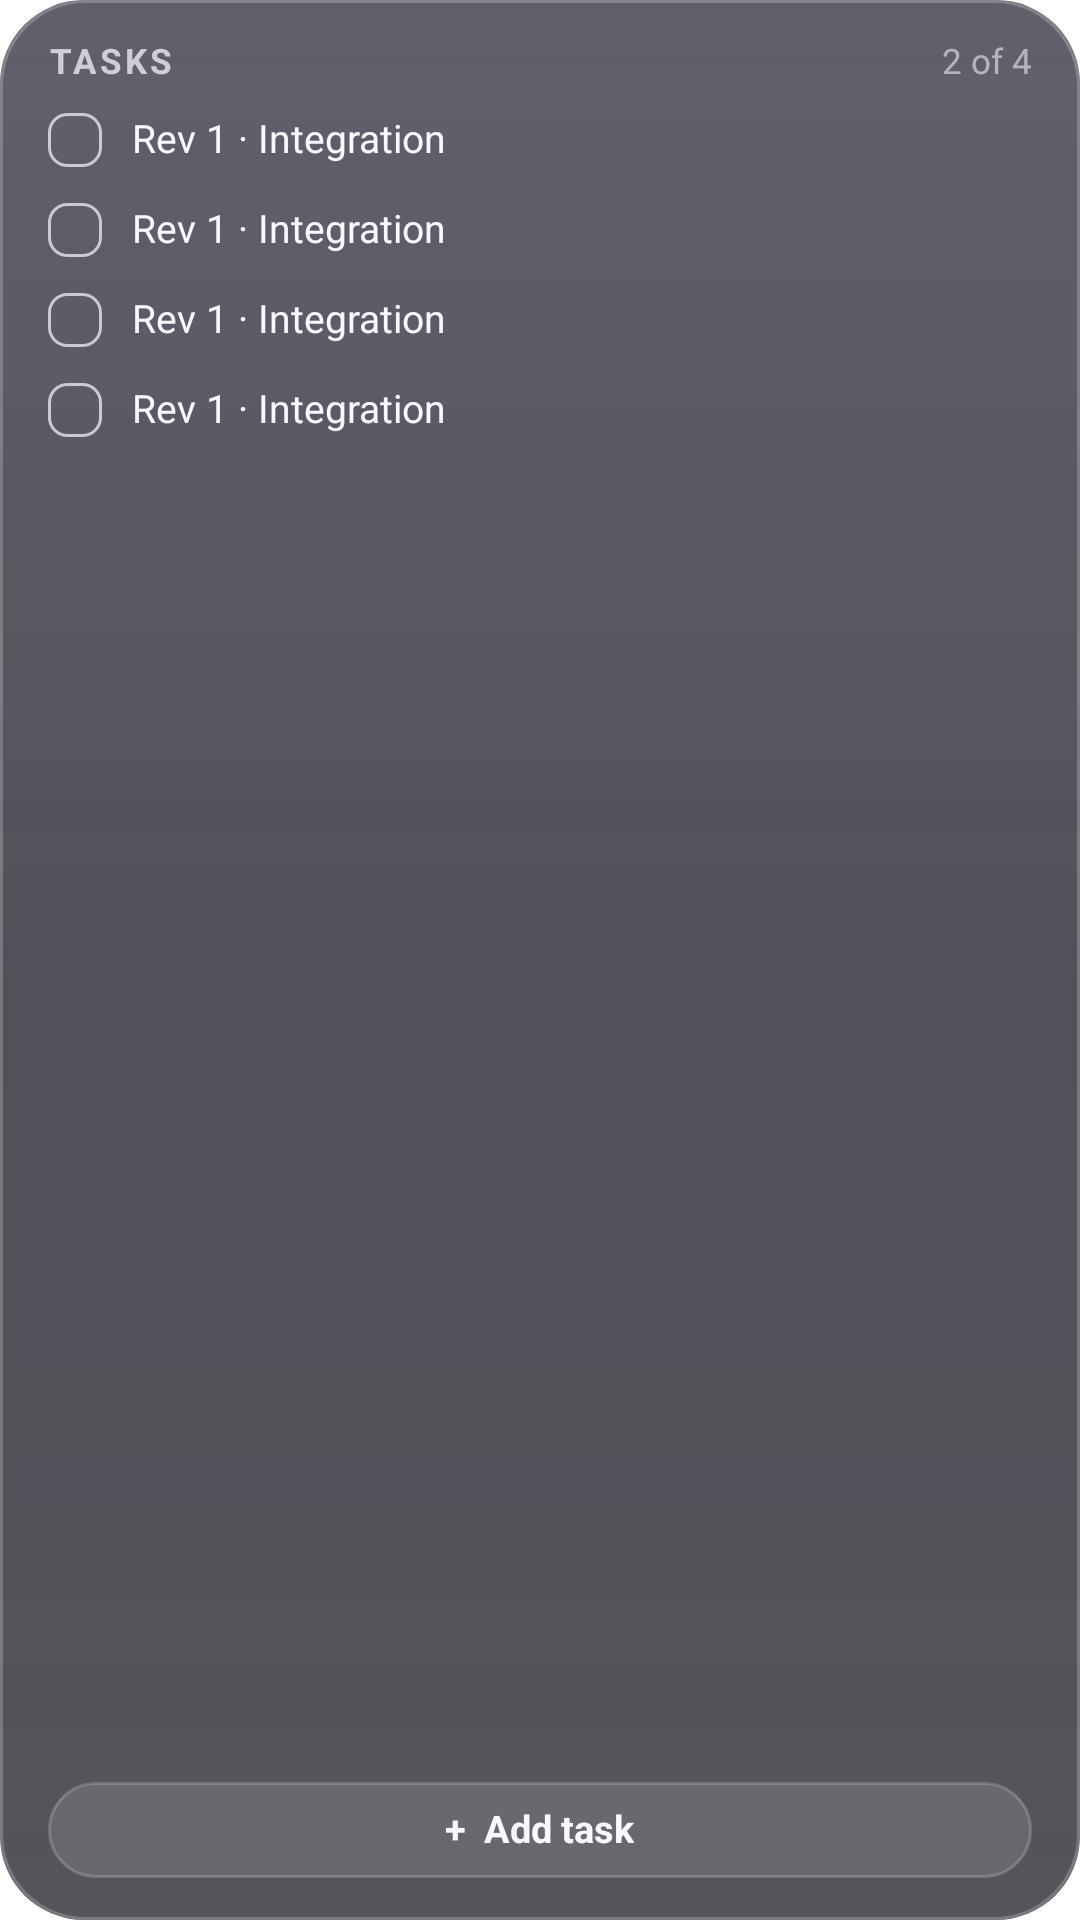

Reconstruct the res/layout file that produces this screen, plus the resources it refers to.
<!-- AndroidManifest.xml: application theme Theme.Flowstate.Splash -->
<!-- res/layout/widget_today_tasks.xml -->
<?xml version="1.0" encoding="utf-8"?>
<LinearLayout xmlns:android="http://schemas.android.com/apk/res/android"
    android:id="@+id/widget_root"
    android:layout_width="match_parent"
    android:layout_height="match_parent"
    android:background="@drawable/widget_glass_dark"
    android:clipToPadding="false"
    android:orientation="vertical"
    android:paddingStart="16dp"
    android:paddingEnd="16dp"
    android:paddingTop="14dp"
    android:paddingBottom="14dp">
    <LinearLayout
        android:layout_width="match_parent"
        android:layout_height="wrap_content"
        android:orientation="horizontal"
        android:gravity="center_vertical">
        <TextView
            android:id="@+id/title"
            android:layout_width="0dp"
            android:layout_height="wrap_content"
            android:layout_weight="1"
            android:includeFontPadding="false"
            android:maxLines="1"
            android:ellipsize="end"
            android:text="TASKS"
            android:textColor="#D0CDDA"
            android:textSize="11.5sp"
            android:textStyle="bold"
            android:letterSpacing="0.09" />
        <TextView
            android:id="@+id/count"
            android:layout_width="wrap_content"
            android:layout_height="wrap_content"
            android:includeFontPadding="false"
            android:maxLines="1"
            android:ellipsize="end"
            android:text="2 of 4"
            android:textColor="#8CF9F8FF"
            android:textSize="11.5sp" />
    </LinearLayout>
    <LinearLayout
        android:id="@+id/task1"
        android:layout_width="match_parent"
        android:layout_height="wrap_content"
        android:orientation="horizontal"
        android:gravity="center_vertical"
        android:layout_marginTop="8dp"
        android:minHeight="22dp">
        <FrameLayout
            android:layout_width="18dp"
            android:layout_height="18dp">
            <ImageView
                android:id="@+id/task1_box"
                android:layout_width="match_parent"
                android:layout_height="match_parent"
                android:src="@drawable/widget_check_outline_dark"
                android:scaleType="fitXY"
                android:importantForAccessibility="no" />
            <ImageView
                android:id="@+id/task1_fill"
                android:layout_width="match_parent"
                android:layout_height="match_parent"
                android:src="@drawable/widget_shape_check"
                android:scaleType="fitXY"
                android:tint="#B7A4F5"
                android:importantForAccessibility="no"
                android:visibility="gone" />
            <ImageView
                android:id="@+id/task1_check"
                android:layout_width="13dp"
                android:layout_height="13dp"
                android:src="@drawable/widget_ic_check"
                android:scaleType="fitCenter"
                android:tint="#17131F"
                android:importantForAccessibility="no"
                android:layout_gravity="center"
                android:visibility="gone" />
        </FrameLayout>
        <TextView
            android:id="@+id/task1_title"
            android:layout_width="0dp"
            android:layout_height="wrap_content"
            android:layout_weight="1"
            android:includeFontPadding="false"
            android:maxLines="1"
            android:ellipsize="end"
            android:text="Rev 1 · Integration"
            android:textColor="#F9F8FF"
            android:textSize="13sp"
            android:layout_marginStart="10dp" />
    </LinearLayout>
    <LinearLayout
        android:id="@+id/task2"
        android:layout_width="match_parent"
        android:layout_height="wrap_content"
        android:orientation="horizontal"
        android:gravity="center_vertical"
        android:layout_marginTop="8dp"
        android:minHeight="22dp">
        <FrameLayout
            android:layout_width="18dp"
            android:layout_height="18dp">
            <ImageView
                android:id="@+id/task2_box"
                android:layout_width="match_parent"
                android:layout_height="match_parent"
                android:src="@drawable/widget_check_outline_dark"
                android:scaleType="fitXY"
                android:importantForAccessibility="no" />
            <ImageView
                android:id="@+id/task2_fill"
                android:layout_width="match_parent"
                android:layout_height="match_parent"
                android:src="@drawable/widget_shape_check"
                android:scaleType="fitXY"
                android:tint="#B7A4F5"
                android:importantForAccessibility="no"
                android:visibility="gone" />
            <ImageView
                android:id="@+id/task2_check"
                android:layout_width="13dp"
                android:layout_height="13dp"
                android:src="@drawable/widget_ic_check"
                android:scaleType="fitCenter"
                android:tint="#17131F"
                android:importantForAccessibility="no"
                android:layout_gravity="center"
                android:visibility="gone" />
        </FrameLayout>
        <TextView
            android:id="@+id/task2_title"
            android:layout_width="0dp"
            android:layout_height="wrap_content"
            android:layout_weight="1"
            android:includeFontPadding="false"
            android:maxLines="1"
            android:ellipsize="end"
            android:text="Rev 1 · Integration"
            android:textColor="#F9F8FF"
            android:textSize="13sp"
            android:layout_marginStart="10dp" />
    </LinearLayout>
    <LinearLayout
        android:id="@+id/task3"
        android:layout_width="match_parent"
        android:layout_height="wrap_content"
        android:orientation="horizontal"
        android:gravity="center_vertical"
        android:layout_marginTop="8dp"
        android:minHeight="22dp">
        <FrameLayout
            android:layout_width="18dp"
            android:layout_height="18dp">
            <ImageView
                android:id="@+id/task3_box"
                android:layout_width="match_parent"
                android:layout_height="match_parent"
                android:src="@drawable/widget_check_outline_dark"
                android:scaleType="fitXY"
                android:importantForAccessibility="no" />
            <ImageView
                android:id="@+id/task3_fill"
                android:layout_width="match_parent"
                android:layout_height="match_parent"
                android:src="@drawable/widget_shape_check"
                android:scaleType="fitXY"
                android:tint="#B7A4F5"
                android:importantForAccessibility="no"
                android:visibility="gone" />
            <ImageView
                android:id="@+id/task3_check"
                android:layout_width="13dp"
                android:layout_height="13dp"
                android:src="@drawable/widget_ic_check"
                android:scaleType="fitCenter"
                android:tint="#17131F"
                android:importantForAccessibility="no"
                android:layout_gravity="center"
                android:visibility="gone" />
        </FrameLayout>
        <TextView
            android:id="@+id/task3_title"
            android:layout_width="0dp"
            android:layout_height="wrap_content"
            android:layout_weight="1"
            android:includeFontPadding="false"
            android:maxLines="1"
            android:ellipsize="end"
            android:text="Rev 1 · Integration"
            android:textColor="#F9F8FF"
            android:textSize="13sp"
            android:layout_marginStart="10dp" />
    </LinearLayout>
    <LinearLayout
        android:id="@+id/task4"
        android:layout_width="match_parent"
        android:layout_height="wrap_content"
        android:orientation="horizontal"
        android:gravity="center_vertical"
        android:layout_marginTop="8dp"
        android:minHeight="22dp">
        <FrameLayout
            android:layout_width="18dp"
            android:layout_height="18dp">
            <ImageView
                android:id="@+id/task4_box"
                android:layout_width="match_parent"
                android:layout_height="match_parent"
                android:src="@drawable/widget_check_outline_dark"
                android:scaleType="fitXY"
                android:importantForAccessibility="no" />
            <ImageView
                android:id="@+id/task4_fill"
                android:layout_width="match_parent"
                android:layout_height="match_parent"
                android:src="@drawable/widget_shape_check"
                android:scaleType="fitXY"
                android:tint="#B7A4F5"
                android:importantForAccessibility="no"
                android:visibility="gone" />
            <ImageView
                android:id="@+id/task4_check"
                android:layout_width="13dp"
                android:layout_height="13dp"
                android:src="@drawable/widget_ic_check"
                android:scaleType="fitCenter"
                android:tint="#17131F"
                android:importantForAccessibility="no"
                android:layout_gravity="center"
                android:visibility="gone" />
        </FrameLayout>
        <TextView
            android:id="@+id/task4_title"
            android:layout_width="0dp"
            android:layout_height="wrap_content"
            android:layout_weight="1"
            android:includeFontPadding="false"
            android:maxLines="1"
            android:ellipsize="end"
            android:text="Rev 1 · Integration"
            android:textColor="#F9F8FF"
            android:textSize="13sp"
            android:layout_marginStart="10dp" />
    </LinearLayout>
    <TextView
        android:id="@+id/empty"
        android:layout_width="match_parent"
        android:layout_height="wrap_content"
        android:includeFontPadding="false"
        android:maxLines="2"
        android:ellipsize="end"
        android:text="Nothing due today"
        android:textColor="#D0CDDA"
        android:textSize="12.5sp"
        android:layout_marginTop="10dp"
        android:visibility="gone" />
    <FrameLayout
        android:layout_width="match_parent"
        android:layout_height="0dp"
        android:layout_weight="1" />
    <FrameLayout
        android:id="@+id/add_task"
        android:layout_width="match_parent"
        android:layout_height="32dp"
        android:layout_marginTop="6dp"
        android:contentDescription="Add task">
        <ImageView
            android:id="@+id/add_bg"
            android:layout_width="match_parent"
            android:layout_height="match_parent"
            android:src="@drawable/widget_pill_dark"
            android:scaleType="fitXY"
            android:importantForAccessibility="no" />
        <TextView
            android:id="@+id/add_label"
            android:layout_width="wrap_content"
            android:layout_height="wrap_content"
            android:includeFontPadding="false"
            android:maxLines="1"
            android:ellipsize="end"
            android:text="+  Add task"
            android:textColor="#F9F8FF"
            android:textSize="12.5sp"
            android:textStyle="bold"
            android:layout_gravity="center" />
    </FrameLayout>
</LinearLayout>
<!-- resources referenced by this layout -->
<resources>
  <!-- drawable widget_check_outline_dark (drawable) -->
  <?xml version="1.0" encoding="utf-8"?>
  <shape xmlns:android="http://schemas.android.com/apk/res/android" android:shape="rectangle">
      <solid android:color="#00000000" />
      <stroke android:width="1dp" android:color="#B3F9F8FF" />
      <corners android:radius="6dp" />
  </shape>
  <!-- drawable widget_glass_dark (drawable) -->
  <?xml version="1.0" encoding="utf-8"?>
  <layer-list xmlns:android="http://schemas.android.com/apk/res/android">
      <item>
          <shape android:shape="rectangle">
              <gradient android:angle="270" android:startColor="#C71F1B2B" android:endColor="#B812131B" />
              <corners android:radius="28dp" />
          </shape>
      </item>
      <item>
          <shape android:shape="rectangle">
              <gradient android:angle="270" android:startColor="#1AFFFFFF" android:centerColor="#00FFFFFF" android:endColor="#00FFFFFF" />
              <corners android:radius="28dp" />
          </shape>
      </item>
      <item>
          <shape android:shape="rectangle">
              <solid android:color="#00000000" />
              <stroke android:width="1dp" android:color="#38FFFFFF" />
              <corners android:radius="28dp" />
          </shape>
      </item>
  </layer-list>
  <!-- drawable widget_ic_check (drawable) -->
  <?xml version="1.0" encoding="utf-8"?>
  <vector xmlns:android="http://schemas.android.com/apk/res/android"
      android:width="24dp" android:height="24dp" android:viewportWidth="24" android:viewportHeight="24">
      <path android:fillColor="#FFFFFFFF" android:pathData="M9.6,16.2L5.4,12l-1.4,1.4 5.6,5.6 12,-12 -1.4,-1.4z" />
  </vector>
  <!-- drawable widget_pill_dark (drawable) -->
  <?xml version="1.0" encoding="utf-8"?>
  <shape xmlns:android="http://schemas.android.com/apk/res/android" android:shape="rectangle">
      <solid android:color="#1FFFFFFF" />
      <stroke android:width="1dp" android:color="#2EFFFFFF" />
      <corners android:radius="999dp" />
  </shape>
  <!-- drawable widget_shape_check (drawable) -->
  <?xml version="1.0" encoding="utf-8"?>
  <shape xmlns:android="http://schemas.android.com/apk/res/android" android:shape="rectangle">
      <solid android:color="#FFFFFFFF" />
      <corners android:radius="6dp" />
  </shape>
  <style name="Theme.Flowstate.Splash" parent="Theme.SplashScreen">
          <item name="windowSplashScreenBackground">@color/splash_bg</item>
          <item name="windowSplashScreenAnimatedIcon">@drawable/ic_launcher_foreground</item>
          <item name="postSplashScreenTheme">@style/Theme.Flowstate</item>
      </style>
  <color name="splash_bg">#101418</color>
  <!-- drawable ic_launcher_foreground (drawable) -->
  <vector xmlns:android="http://schemas.android.com/apk/res/android"
      android:width="108dp"
      android:height="108dp"
      android:viewportWidth="108"
      android:viewportHeight="108">
      <path
          android:pathData="M34,54a20,20 0 1,0 40,0a20,20 0 1,0 -40,0"
          android:strokeColor="#FFFFFF"
          android:strokeLineCap="round"
          android:strokeWidth="7" />
      <path
          android:fillColor="#FFFFFF"
          android:pathData="M46,54a8,8 0 1,0 16,0a8,8 0 1,0 -16,0" />
  </vector>
  <style name="Theme.Flowstate" parent="android:Theme.Material.NoActionBar">
          <item name="android:windowBackground">@color/splash_bg</item>
          <item name="android:statusBarColor">@android:color/transparent</item>
          <item name="android:navigationBarColor">@android:color/transparent</item>
      </style>
</resources>
